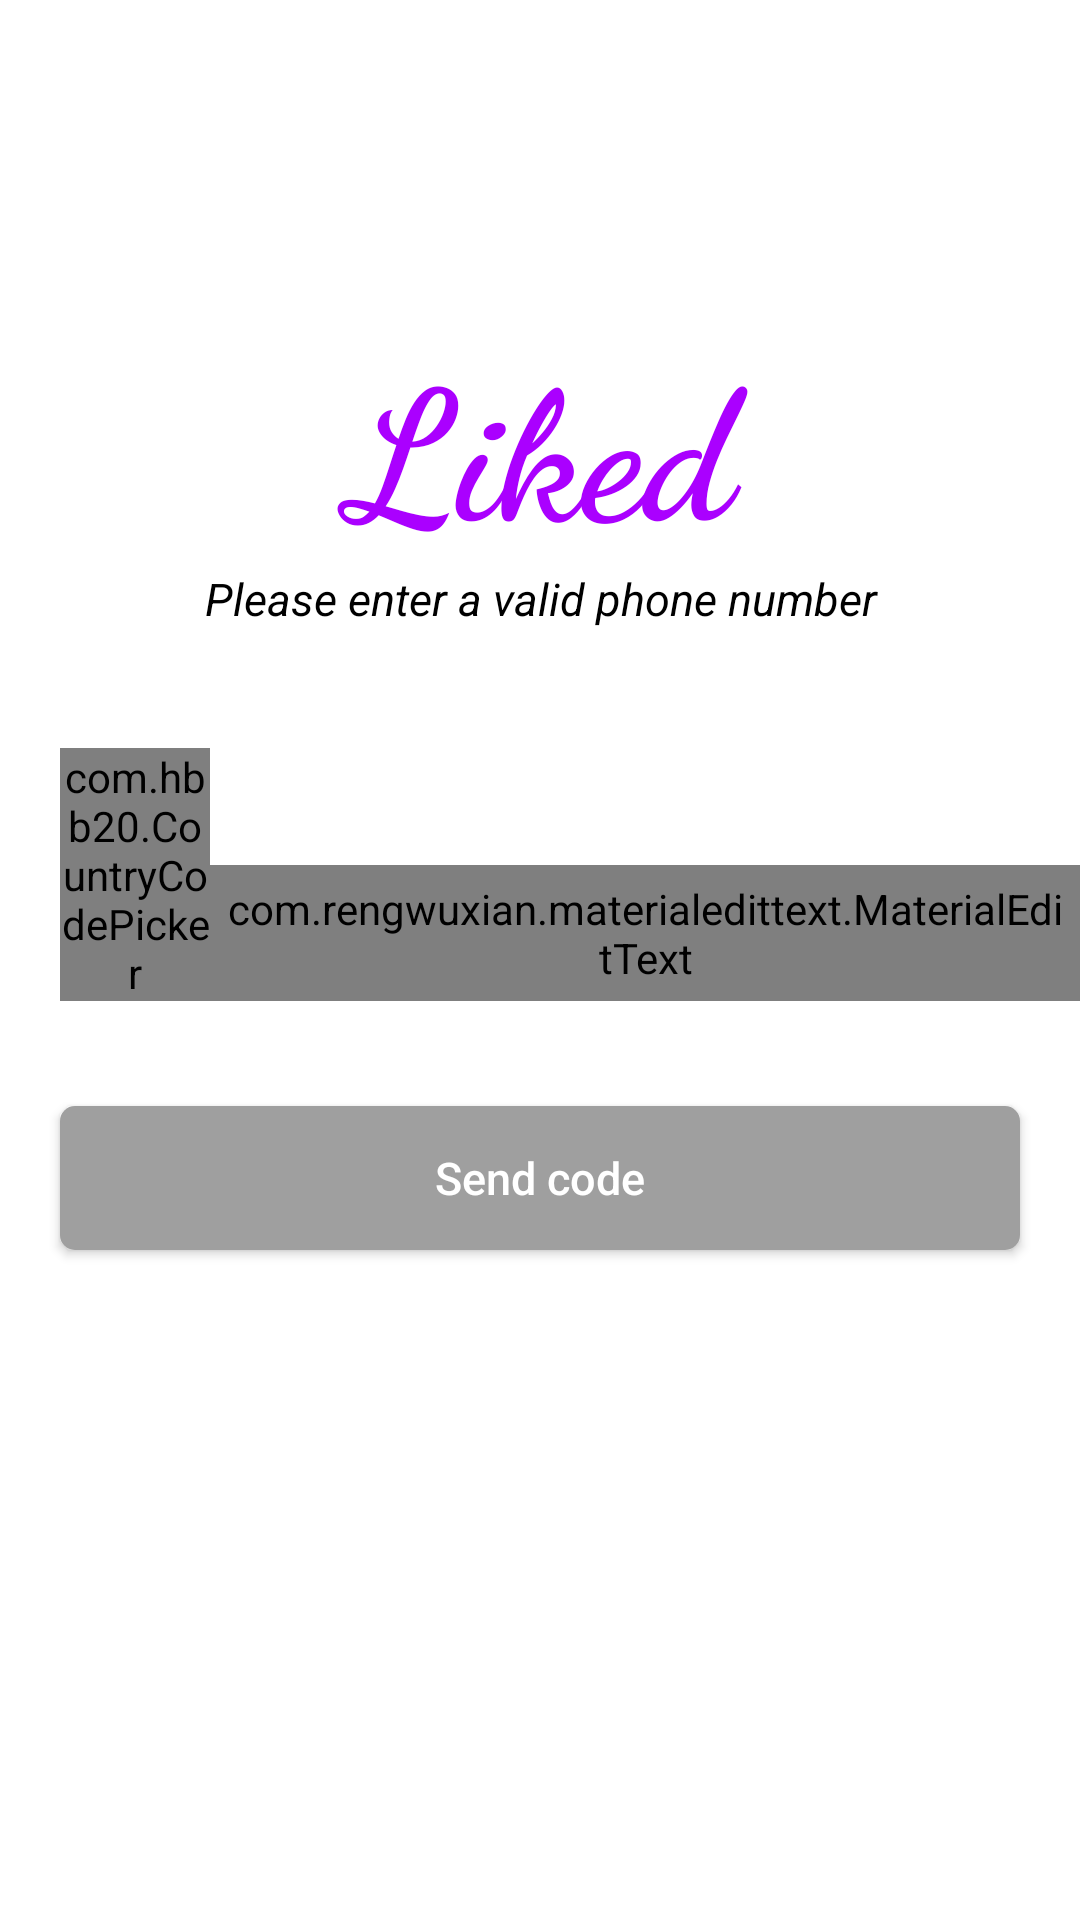

Reconstruct the res/layout file that produces this screen, plus the resources it refers to.
<!-- AndroidManifest.xml: activity theme withTheme -->
<!-- res/layout/activity_login_num.xml -->
<?xml version="1.0" encoding="utf-8"?>
<layout xmlns:android="http://schemas.android.com/apk/res/android"
    xmlns:app="http://schemas.android.com/apk/res-auto"
    xmlns:tools="http://schemas.android.com/tools">

    <RelativeLayout
        android:layout_width="match_parent"
        android:layout_height="match_parent"
        android:background="#fff"
        tools:context=".LoginNumActivity">


        <androidx.appcompat.widget.Toolbar
            android:id="@+id/toolbar"
            android:layout_width="match_parent"
            android:layout_height="?actionBarSize"
            android:background="#fff"
            app:navigationIcon="@drawable/back"
            app:title="  "
            app:titleTextAppearance="@style/TextAppearance.AppCompat.Large.Inverse"
            app:titleTextColor="#000000" />

        
        
        
        
        
        
        
        
        

        
        
        
        
        
        <TextView
            android:id="@+id/liked"
            android:layout_width="match_parent"
            android:layout_height="wrap_content"
            android:layout_below="@id/toolbar"
            android:layout_marginStart="20dp"
            android:layout_marginTop="50dp"
            android:layout_marginEnd="20dp"
            android:fontFamily="cursive"
            android:gravity="center"
            android:text="Liked"
            android:textColor="@color/colorAccent"
            android:textSize="60sp"
            android:textStyle="bold" />

        <TextView
            android:layout_width="match_parent"
            android:layout_height="wrap_content"
            android:layout_below="@id/liked"
            android:layout_marginStart="20dp"
            android:layout_marginTop="0dp"
            android:layout_marginEnd="20dp"
            android:gravity="center"
            android:text="Please enter a valid phone number"
            android:textColor="#000"
            android:textSize="15sp"
            android:textStyle="italic" />

        <LinearLayout
            android:layout_width="match_parent"
            android:layout_height="match_parent"
            android:layout_below="@id/toolbar"
            android:gravity="center"
            android:orientation="vertical">

            <RelativeLayout
                android:id="@+id/send_code"
                android:layout_width="wrap_content"
                android:layout_height="wrap_content"
                android:layout_gravity="center"
                android:layout_marginBottom="30dp"
                android:gravity="center"
                android:visibility="visible">

                <LinearLayout
                    android:id="@+id/ccplayout"
                    android:layout_width="match_parent"
                    android:layout_height="wrap_content"
                    android:layout_above="@id/letGo"
                    android:layout_marginBottom="5dp"
                    android:gravity="center"
                    android:orientation="horizontal">

                    <com.hbb20.CountryCodePicker
                        android:id="@+id/ccp"
                        android:layout_width="50dp"
                        android:layout_height="wrap_content"
                        android:layout_gravity="center"
                        android:layout_marginStart="20dp"
                        app:ccp_arrowSize="20dp"
                        app:ccp_autoDetectCountry="true"
                        app:ccp_contentColor="@color/colorPrimary"
                        app:ccp_hintExampleNumber="true"
                        app:ccp_rememberLastSelection="true"
                        app:ccp_showArrow="true" />

                    <com.rengwuxian.materialedittext.MaterialEditText
                        android:id="@+id/number"
                        android:layout_width="wrap_content"
                        android:layout_height="wrap_content"
                        android:layout_gravity="bottom"
                        android:gravity="bottom"
                        android:hint="Phone number"
                        android:inputType="number"
                        android:maxLength="11"
                        android:padding="5dp"
                        android:textColorHint="#AEACAC"
                        android:textSize="15sp"
                        app:met_errorColor="#ff0000"
                        app:met_floatingLabel="highlight"
                        app:met_floatingLabelAnimating="true"
                        app:met_floatingLabelText="Phone number"
                        app:met_floatingLabelTextColor="#000000"
                        app:met_floatingLabelTextSize="12dp"
                        app:met_primaryColor="#000000"
                        app:met_textColor="#000000"
                        app:met_textColorHint="#000000" />


                </LinearLayout>

                <com.rengwuxian.materialedittext.MaterialEditText
                    android:id="@+id/code"
                    android:layout_width="match_parent"
                    android:layout_height="wrap_content"
                    android:layout_below="@id/ccplayout"
                    android:layout_marginStart="30dp"
                    android:layout_marginEnd="30dp"
                    android:hint="Enter code"
                    android:inputType="textPassword"
                    android:textColorHint="#000000"
                    android:textSize="14sp"
                    android:visibility="gone"
                    app:met_errorColor="#ff0000"
                    app:met_floatingLabel="highlight"
                    app:met_floatingLabelAnimating="true"
                    app:met_floatingLabelText="Enter code"
                    app:met_floatingLabelTextColor="#000000"
                    app:met_floatingLabelTextSize="12dp"
                    app:met_primaryColor="#000000"
                    app:met_textColor="#000000"
                    app:met_textColorHint="#000000" />

                <Button
                    android:id="@+id/letGo"
                    android:layout_width="match_parent"
                    android:layout_height="wrap_content"
                    android:layout_alignParentBottom="true"
                    android:layout_centerHorizontal="true"
                    android:layout_marginStart="20dp"
                    android:layout_marginEnd="20dp"
                    android:layout_marginBottom="30dp"
                    android:background="@drawable/login_btn_background4"
                    android:onClick="sendCode"
                    android:padding="10dp"
                    android:text="Send code"
                    android:textAllCaps="false"
                    android:textColor="@color/colorPrimaryDark"
                    android:textSize="15sp" />
            </RelativeLayout>

            <RelativeLayout
                android:id="@+id/verify_layout"
                android:layout_width="match_parent"
                android:layout_height="wrap_content"
                android:layout_gravity="center"
                android:layout_marginBottom="30dp"
                android:gravity="center"
                android:visibility="gone">

                <in.aabhasjindal.otptextview.OtpTextView
                    android:id="@+id/otp_view"
                    android:layout_width="wrap_content"
                    android:layout_height="wrap_content"
                    android:layout_above="@id/v"
                    android:layout_centerHorizontal="true"
                    android:layout_marginBottom="10dp"
                    android:textColor="#000000"
                    app:bar_enabled="true"
                    app:bar_height="2dp"
                    app:height="40dp"
                    app:length="6"
                    app:otp=""
                    app:otp_text_size="24dp"
                    app:width="40dp" />

                <Button
                    android:id="@+id/v"
                    android:layout_width="match_parent"
                    android:layout_height="wrap_content"
                    android:layout_alignParentBottom="true"
                    android:layout_centerHorizontal="true"
                    android:layout_marginStart="20dp"
                    android:layout_marginTop="10dp"
                    android:layout_marginEnd="20dp"
                    android:layout_marginBottom="0dp"
                    android:background="@drawable/login_btn_background"
                    android:onClick="verify"
                    android:padding="10dp"
                    android:text="Verify"
                    android:textAllCaps="false"
                    android:textColor="@color/colorPrimaryDark"
                    android:textSize="15sp" />
            </RelativeLayout>

        </LinearLayout>
    </RelativeLayout>
</layout>
<!-- resources referenced by this layout -->
<resources>
  <color name="colorAccent">#AA00FF</color>
  <color name="colorPrimary">#AA00FF</color>
  <color name="colorPrimaryDark">#FFFFFF</color>
  <!-- drawable drapic2: jpg bitmap (drawable, 123126 bytes) -->
  <!-- drawable login_btn_background (drawable) -->
  <?xml version="1.0" encoding="utf-8"?>
  <shape android:shape="rectangle" xmlns:android="http://schemas.android.com/apk/res/android">
  
      <corners android:radius="5dp"/>
     <solid android:color="@color/colorPrimary"/>
  </shape>
  <!-- drawable login_btn_background4 (drawable) -->
  <?xml version="1.0" encoding="utf-8"?>
  <shape android:shape="rectangle" xmlns:android="http://schemas.android.com/apk/res/android">
  
      <corners android:radius="5dp"/>
     <solid android:color="#9F9F9F"/>
  </shape>
  <style name="withTheme" parent="Theme.AppCompat.Light.NoActionBar">
          
          <item name="colorPrimary">@color/colorPrimary</item>
          <item name="colorPrimaryDark">#FFFFFF</item>
          <item name="colorAccent">@color/colorAccent</item>
          
          
          <item name="android:windowLightStatusBar" tools:ignore="NewApi">true</item>
      </style>
</resources>
